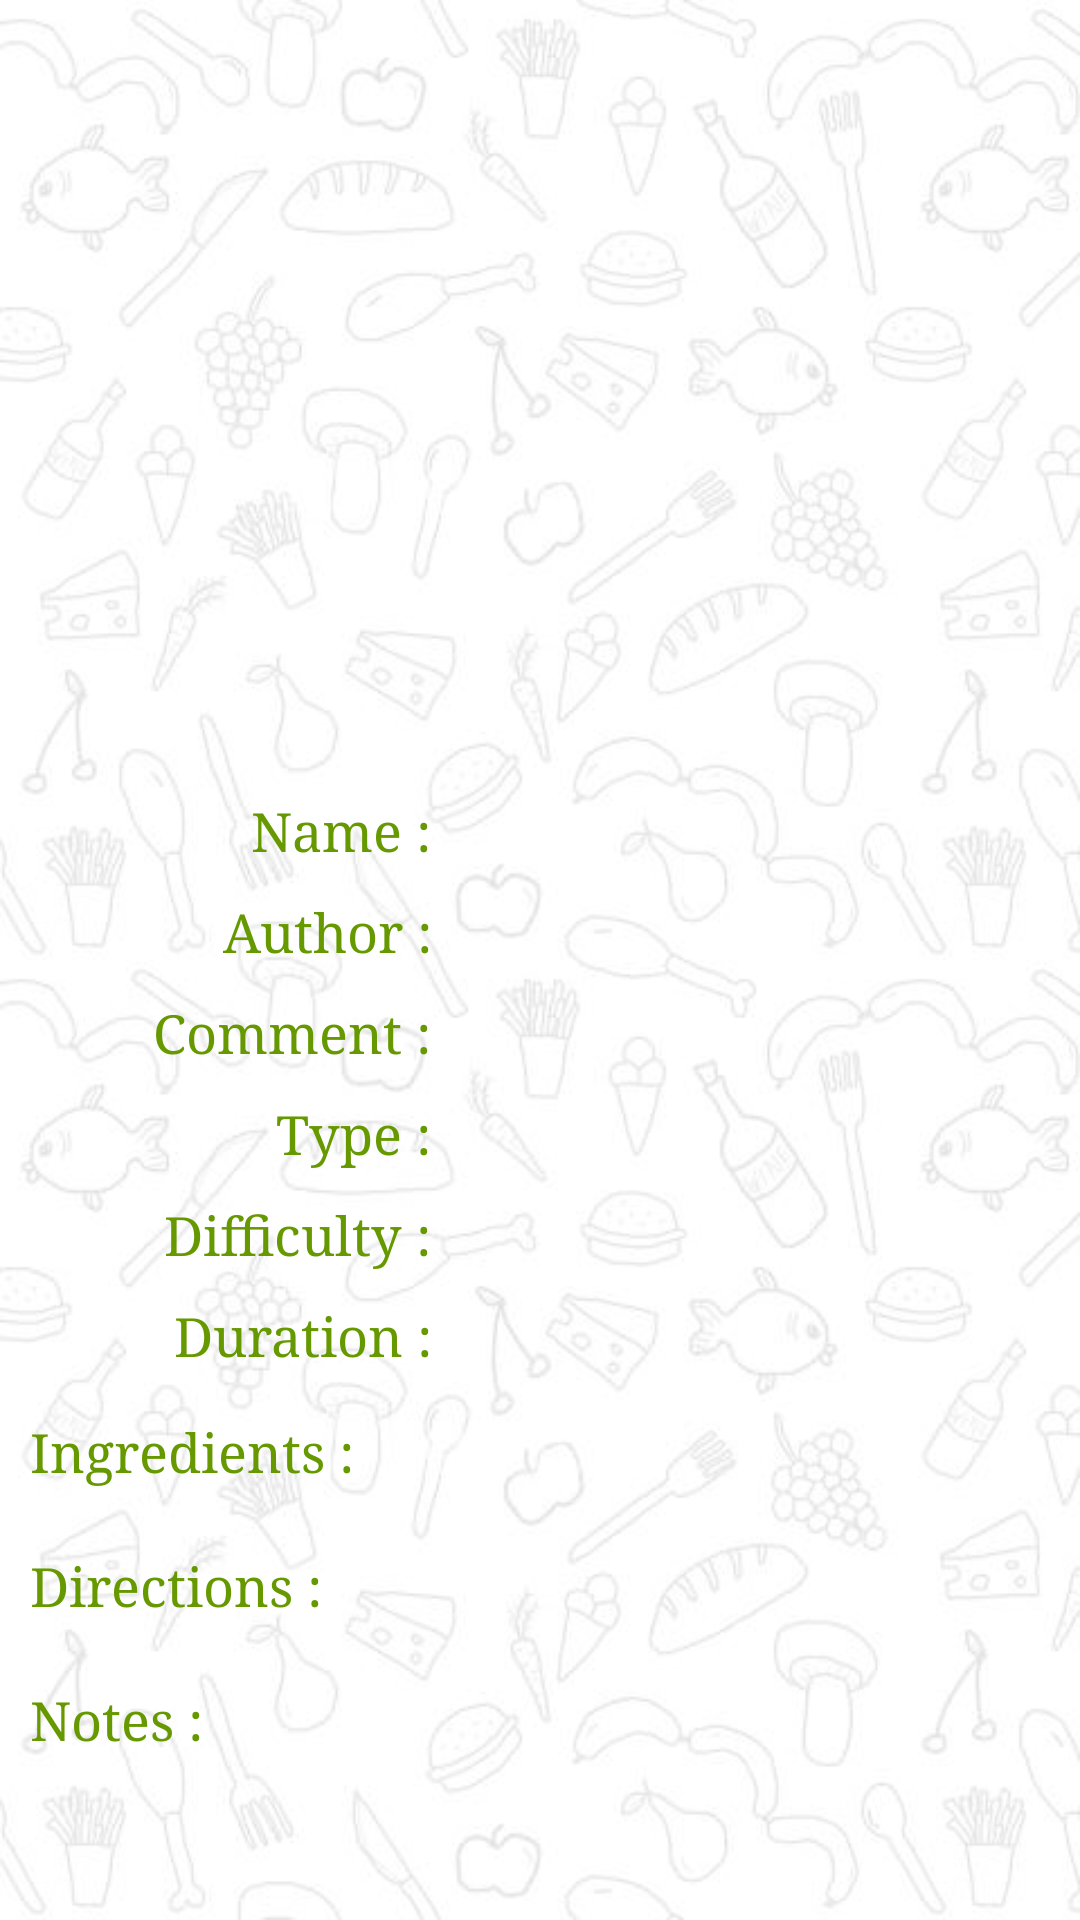

Here is an Android app screen rendered from its layout file. Give the layout XML and the strings, colors and styles it references.
<!-- AndroidManifest.xml: application theme Theme.Cookit -->
<!-- res/layout/show_activity.xml -->
<?xml version="1.0" encoding="utf-8"?>

<LinearLayout xmlns:android="http://schemas.android.com/apk/res/android"
    android:layout_width="fill_parent"
    android:layout_height="fill_parent"
    android:orientation="vertical"
    android:background="@drawable/bawono_cookit_background" >

    <ScrollView
        android:layout_width="fill_parent"
        android:layout_height="wrap_content"
        android:fillViewport="true" >

        <LinearLayout
            android:layout_width="fill_parent"
            android:layout_height="wrap_content"
            android:orientation="vertical" >

            <ImageView
                android:id="@+id/imageView"
                android:layout_width="fill_parent"
                android:layout_height="250dp"
                android:background="@android:drawable/list_selector_background" />

            <LinearLayout
                android:layout_width="fill_parent"
                android:layout_height="wrap_content"
                android:orientation="vertical"
                android:paddingLeft="8dp"
                android:paddingRight="10dp"
                android:paddingTop="10dp"
                android:weightSum="1" >

                <LinearLayout
                    android:layout_width="fill_parent"
                    android:layout_height="wrap_content"
                    android:layout_margin="5dp"
                    android:orientation="horizontal"
                    android:weightSum="1" >

                    <TextView
                        android:id="@+id/textView_name"
                        android:layout_width="0dp"
                        android:layout_height="wrap_content"
                        android:layout_marginRight="5dp"
                        android:layout_weight=".4"
                        android:gravity="right"
                        android:text="@string/name"
                        android:textSize="18sp"
                        android:textColor="#669900"
                        android:typeface="serif" />

                    <TextView
                        android:id="@+id/editText_name"
                        android:layout_width="0dp"
                        android:layout_height="wrap_content"
                        android:layout_weight=".6"
                        android:maxLength="50"
                        android:paddingLeft="5dp"
                        android:textSize="16sp"
                        android:typeface="serif" />
                </LinearLayout>

                <LinearLayout
                    android:layout_width="fill_parent"
                    android:layout_height="wrap_content"
                    android:layout_margin="5dp"
                    android:orientation="horizontal"
                    android:weightSum="1" >

                    <TextView
                        android:id="@+id/textView_author"
                        android:layout_width="0dp"
                        android:layout_height="wrap_content"
                        android:layout_marginRight="5dp"
                        android:layout_weight=".4"
                        android:gravity="right"
                        android:text="@string/author"
                        android:textSize="18sp"
                        android:textColor="#669900"
                        android:typeface="serif" />

                    <TextView
                        android:id="@+id/editText_author"
                        android:layout_width="0dp"
                        android:layout_height="wrap_content"
                        android:layout_weight=".6"
                        android:maxLength="50"
                        android:paddingLeft="5dp"
                        android:textSize="16sp"
                        android:typeface="serif" />
                </LinearLayout>

                <LinearLayout
                    android:layout_width="fill_parent"
                    android:layout_height="wrap_content"
                    android:layout_margin="5dp"
                    android:orientation="horizontal"
                    android:weightSum="1" >

                    <TextView
                        android:id="@+id/textView_comment"
                        android:layout_width="0dp"
                        android:layout_height="wrap_content"
                        android:layout_marginRight="5dp"
                        android:layout_weight=".4"
                        android:gravity="right"
                        android:text="@string/comment"
                        android:textSize="18sp"
                        android:textColor="#669900"
                        android:typeface="serif" />

                    <TextView
                        android:id="@+id/editText_comment"
                        android:layout_width="0dp"
                        android:layout_height="wrap_content"
                        android:layout_weight=".6"
                        android:maxLength="100"
                        android:paddingLeft="5dp"
                        android:textSize="16sp"
                        android:typeface="serif" />
                </LinearLayout>

                <LinearLayout
                    android:layout_width="fill_parent"
                    android:layout_height="wrap_content"
                    android:layout_margin="5dp"
                    android:orientation="horizontal"
                    android:weightSum="1" >

                    <TextView
                        android:id="@+id/textView_type"
                        android:layout_width="0dp"
                        android:layout_height="wrap_content"
                        android:layout_marginRight="5dp"
                        android:layout_weight=".4"
                        android:gravity="right"
                        android:text="@string/type"
                        android:textSize="18sp"
                        android:textColor="#669900"
                        android:typeface="serif" />

                    <TextView
                        android:id="@+id/textView_type2"
                        android:layout_width="0dp"
                        android:layout_height="wrap_content"
                        android:layout_weight=".6"
                        android:paddingLeft="5dp"
                        android:textSize="16sp"
                        android:typeface="serif" />
                </LinearLayout>

                <LinearLayout
                    android:layout_width="fill_parent"
                    android:layout_height="wrap_content"
                    android:layout_margin="5dp"
                    android:orientation="horizontal"
                    android:weightSum="1" >

                    <TextView
                        android:id="@+id/textView_difficulty"
                        android:layout_width="0dp"
                        android:layout_height="wrap_content"
                        android:layout_marginRight="5dp"
                        android:layout_weight=".4"
                        android:gravity="right"
                        android:text="@string/difficulty"
                        android:textSize="18sp"
                        android:textColor="#669900"
                        android:typeface="serif" />

                    <TextView
                        android:id="@+id/textView_difficulty2"
                        android:layout_width="0dp"
                        android:layout_height="wrap_content"
                        android:layout_weight=".6"
                        android:paddingLeft="5dp"
                        android:textSize="16sp"
                        android:typeface="serif" />
                </LinearLayout>

                <LinearLayout
                    android:layout_width="fill_parent"
                    android:layout_height="wrap_content"
                    android:layout_margin="5dp"
                    android:orientation="horizontal"
                    android:weightSum="1" >

                    <TextView
                        android:id="@+id/textView_duration"
                        android:layout_width="0dp"
                        android:layout_height="wrap_content"
                        android:layout_marginRight="5dp"
                        android:layout_weight=".4"
                        android:gravity="right"
                        android:text="@string/duration"
                        android:textSize="18sp"
                        android:textColor="#669900"
                        android:typeface="serif" />

                    <TextView
                        android:id="@+id/editText_duration"
                        android:layout_width="0dp"
                        android:layout_height="wrap_content"
                        android:layout_weight=".6"
                        android:maxLength="30"
                        android:paddingLeft="5dp"
                        android:textSize="16sp"
                        android:typeface="serif" />
                </LinearLayout>
            </LinearLayout>

            <LinearLayout
                android:layout_width="fill_parent"
                android:layout_height="wrap_content"
                android:orientation="vertical"
                android:paddingLeft="10dp"
                android:paddingRight="10dp"
                android:paddingTop="10dp" >

                <TextView
                    android:id="@+id/textView_ingredients"
                    android:layout_width="fill_parent"
                    android:layout_height="wrap_content"
                    android:text="@string/ingredients"
                    android:textSize="18sp"
                    android:textColor="#669900"
                    android:typeface="serif" />

                <TextView
                    android:id="@+id/editText_ingredients"
                    android:layout_width="fill_parent"
                    android:layout_height="wrap_content"
                    android:paddingLeft="5dp"
                    android:textSize="16sp"
                    android:typeface="serif" />

                <TextView
                    android:id="@+id/textView_directions"
                    android:layout_width="fill_parent"
                    android:layout_height="wrap_content"
                    android:text="@string/directions"
                    android:textSize="18sp"
                    android:textColor="#669900"
                    android:typeface="serif" />

                <TextView
                    android:id="@+id/editText_directions"
                    android:layout_width="fill_parent"
                    android:layout_height="wrap_content"
                    android:paddingLeft="5dp"
                    android:textSize="16sp"
                    android:typeface="serif" />

                <TextView
                    android:id="@+id/textView_notes"
                    android:layout_width="fill_parent"
                    android:layout_height="wrap_content"
                    android:text="@string/notes"
                    android:textSize="18sp"
                    android:textColor="#669900"
                    android:typeface="serif" />

                <TextView
                    android:id="@+id/editText_notes"
                    android:layout_width="fill_parent"
                    android:layout_height="wrap_content"
                    android:paddingLeft="5dp"
                    android:textSize="16sp"
                    android:typeface="serif" />
            </LinearLayout>
        </LinearLayout>
    </ScrollView>

</LinearLayout>
<!-- resources referenced by this layout -->
<resources>
  <string name="author">Author : </string>
  <string name="comment">Comment : </string>
  <string name="difficulty">Difficulty : </string>
  <string name="directions">Directions : </string>
  <string name="duration">Duration : </string>
  <string name="ingredients">Ingredients : </string>
  <string name="name">Name : </string>
  <string name="notes">Notes : </string>
  <string name="type">Type : </string>
  <!-- drawable selectable_background_cookitv2 (drawable) -->
  <?xml version="1.0" encoding="utf-8"?>
  
  
  <selector xmlns:android="http://schemas.android.com/apk/res/android"
          android:exitFadeDuration="@android:integer/config_mediumAnimTime" >
      <item android:state_pressed="false" android:state_focused="true" android:drawable="@drawable/list_focused_cookitv2" />
      <item android:state_pressed="true" android:drawable="@drawable/pressed_background_cookitv2" />
      <item android:drawable="@android:color/transparent" />
  </selector>
  <style name="PopupMenu.Cookit" parent="@style/Widget.Sherlock.ListPopupWindow">	
          <item name="android:popupBackground">@drawable/menu_dropdown_panel_cookitv2</item>	
      </style>
  <style name="DropDownListView.Cookit" parent="@style/Widget.Sherlock.ListView.DropDown">
          <item name="android:listSelector">@drawable/selectable_background_cookitv2</item>
      </style>
  <style name="ActionBarTabStyle.Cookit" parent="@style/Widget.Sherlock.ActionBar.TabView">
          <item name="android:background">@drawable/tab_indicator_ab_cookitv2</item>
      </style>
  <style name="DropDownNav.Cookit" parent="@style/Widget.Sherlock.Spinner.DropDown.ActionBar">
          <item name="android:background">@drawable/spinner_background_ab_cookitv2</item>
          <item name="android:popupBackground">@drawable/menu_dropdown_panel_cookitv2</item>
          <item name="android:dropDownSelector">@drawable/selectable_background_cookitv2</item>
      </style>
  <style name="ActionBar.Solid.Cookit" parent="@style/Widget.Sherlock.Light.ActionBar.Solid.Inverse">
          <item name="background">@drawable/ab_solid_cookitv2</item>
          <item name="backgroundStacked">@drawable/ab_stacked_solid_cookitv2</item>
          <item name="backgroundSplit">@drawable/ab_bottom_solid_cookitv2</item>
          <item name="progressBarStyle">@style/ProgressBar.Cookit</item>
      </style>
  <style name="ActionButton.CloseMode.Cookit" parent="@style/Widget.Sherlock.ActionButton.CloseMode">
          <item name="android:background">@drawable/btn_cab_done_cookit</item>
      </style>
  <style name="Theme.Cookit.Widget" parent="@style/Theme.Sherlock">
          <item name="popupMenuStyle">@style/PopupMenu.Cookit</item>
          <item name="dropDownListViewStyle">@style/DropDownListView.Cookit</item>
      </style>
  <!-- drawable pressed_background_cookitv2 (drawable) -->
  <?xml version="1.0" encoding="utf-8"?>
  
  
  <shape xmlns:android="http://schemas.android.com/apk/res/android" android:shape="rectangle">
      <solid android:color="@color/pressed_cookitv2" />
  </shape>
  <style name="ProgressBar.Cookit" parent="@style/Widget.Sherlock.ProgressBar.Horizontal">
          <item name="android:progressDrawable">@drawable/progress_horizontal_cookitv2</item>
      </style>
  <!-- drawable btn_cab_done_cookit (drawable) -->
  <?xml version="1.0" encoding="utf-8"?>
  <selector xmlns:android="http://schemas.android.com/apk/res/android">
      <item android:state_pressed="true"
          android:drawable="@drawable/btn_cab_done_pressed_cookitv2" />
      <item android:state_focused="true" android:state_enabled="true"
          android:drawable="@drawable/btn_cab_done_focused_cookitv2" />
      <item android:state_enabled="true"
          android:drawable="@drawable/btn_cab_done_default_cookitv2" />
  </selector>
  <color name="pressed_cookitv2">#CC669900</color>
</resources>
